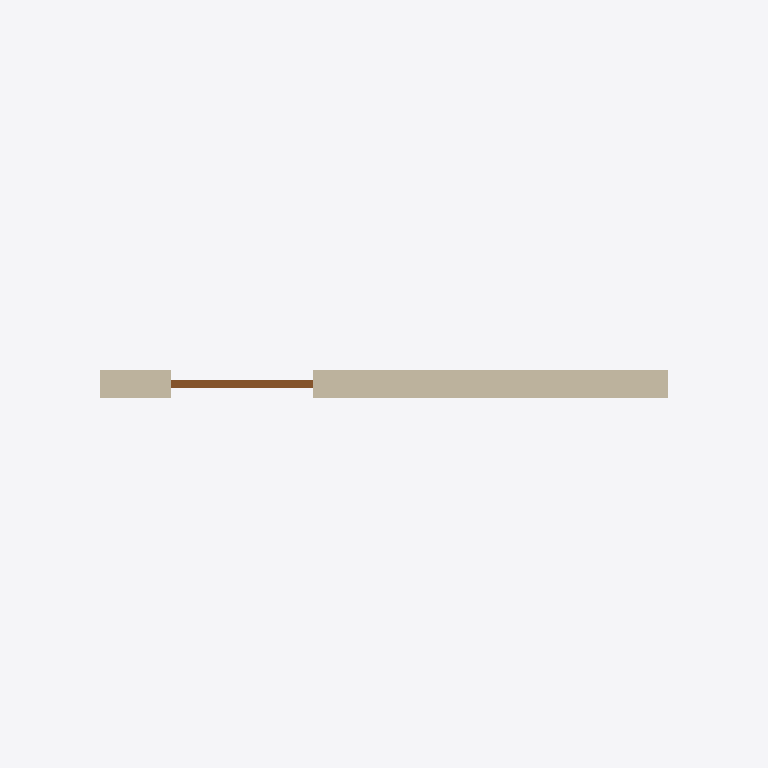
Plan cut of the same IFC building model at storey 'Level 1' (level 0.00 m, cut at 1.40 m), seen from above with north up, elements coloured by IFC class (only those large enough to see are counted): 1 wall (beige), 1 door (brown). Cut surfaces are drawn darker.
Extent 5.0 m × 1.0 m × 5.0 m (x, y, z). Storeys (2): Level 1 at 0.00 m; Level 2 at 3.00 m. Elements (3): 1 IfcDoor, 1 IfcSlab, 1 IfcWall.

HEADER;
FILE_DESCRIPTION(('ViewDefinition [DesignTransferView]'),'2;1');
FILE_NAME('Project.ifc','2026-11-09T12:28:37',(''),(''),'BIMCraft 0.11.0','BIMCraft 0.11.0','');
FILE_SCHEMA(('IFC4'));
ENDSEC;
DATA;
#12=IFCPROJECT('1ObnQEoGJdshWFtZoj96m_',$,'Project',$,$,$,$,(#4),#11);
#16=IFCSITE('3JkrM9NSqY7e5tQjvVJwwf',$,'Site',$,$,#15,$,$,.ELEMENT.,$,$,$,$,$);
#20=IFCBUILDING('2n9HUOH3GUxpmV_DrV14bH',$,'Project',$,$,#19,$,$,.ELEMENT.,$,$,$);
#26=IFCBUILDINGSTOREY('1J5HrMTF9BdOocJZ19w8lH',$,'Level 1',$,$,#25,$,$,.ELEMENT.,0.0);
#30=IFCBUILDINGSTOREY('3pBLT76FbDHBAzVD6atKYX',$,'Level 2',$,$,#29,$,$,.ELEMENT.,3000.0);
#109=IFCWALL('2j$2WOvR14uA$7wrH8JIPz',$,'Test wall',$,'Test wall',#74,#108,'100003',.STANDARD.);
#139=IFCDOOR('17EoPHHqfFBwk$wXnAVPfO',$,'Tall door',$,'Tall door',#135,#138,'1',5000.0,1000.0,.DOOR.,.SINGLE_SWING_LEFT.,$);
ENDSEC;
